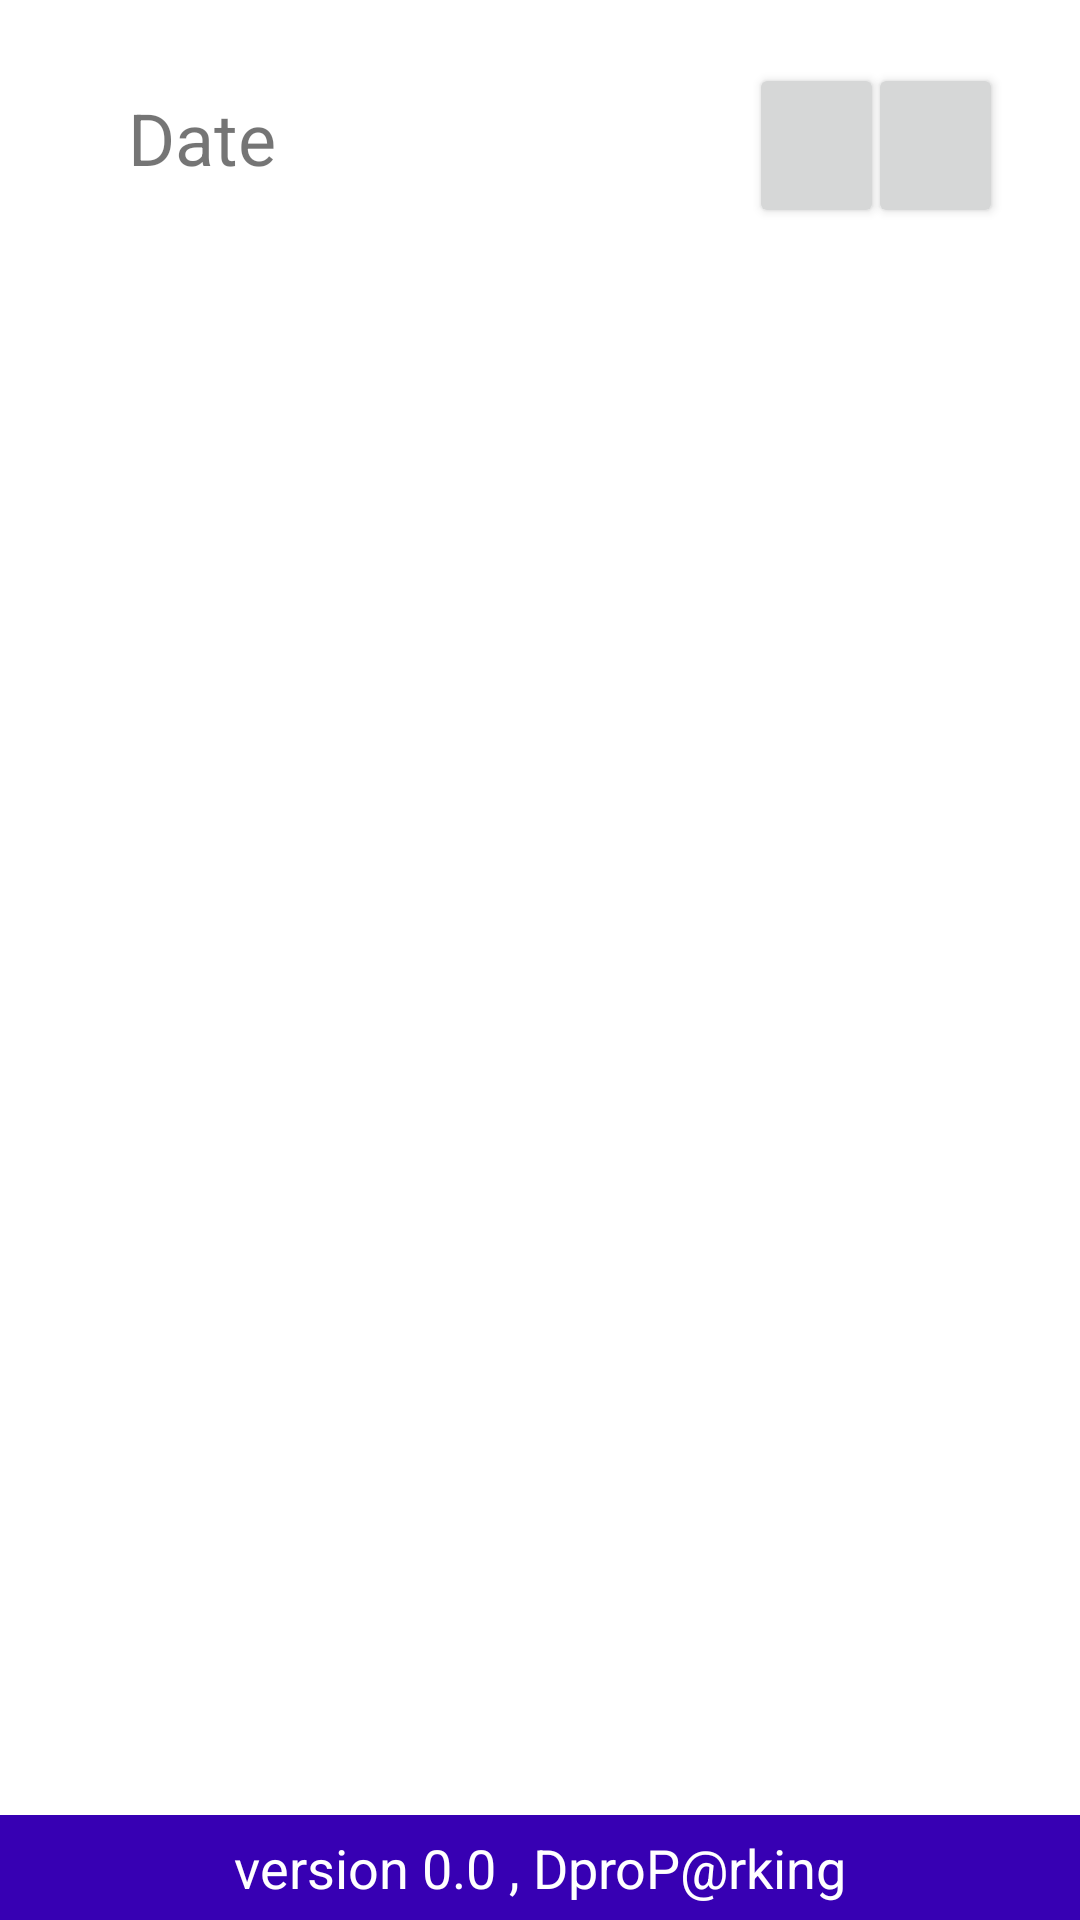

Layout XML and referenced resources for this Android screen:
<!-- AndroidManifest.xml: application theme Theme.DproProj -->
<!-- res/layout/activity_history.xml -->
<?xml version="1.0" encoding="utf-8"?>
<androidx.constraintlayout.widget.ConstraintLayout xmlns:android="http://schemas.android.com/apk/res/android"
    xmlns:app="http://schemas.android.com/apk/res-auto"
    xmlns:tools="http://schemas.android.com/tools"
    android:layout_width="match_parent"
    android:layout_height="match_parent"
    tools:context=".History">

    <TextView
        android:id="@+id/textView6"
        android:layout_width="0dp"
        android:layout_height="35dp"
        android:background="@color/purple_700"
        android:gravity="center"
        android:text="version 0.0 , DproP@rking"
        android:textColor="#FFFFFF"
        android:textSize="18sp"
        app:layout_constraintBottom_toBottomOf="parent"
        app:layout_constraintEnd_toEndOf="parent"
        app:layout_constraintStart_toStartOf="parent" />

    <ListView
        android:id="@+id/list_view"
        android:layout_width="390dp"
        android:layout_height="500dp"
        android:layout_marginTop="76dp"
        app:layout_constraintBottom_toTopOf="@+id/textView6"
        app:layout_constraintEnd_toEndOf="parent"
        app:layout_constraintHorizontal_bias="0.5"
        app:layout_constraintStart_toStartOf="parent"
        app:layout_constraintTop_toBottomOf="@+id/txt_date"
        app:layout_constraintVertical_bias="0.0" />

    <Button
        android:id="@+id/date"
        android:layout_width="45dp"
        android:layout_height="55dp"
        app:icon="@drawable/calendar"
        app:iconGravity="textStart"
        app:iconPadding="0dp"
        app:iconSize="80px"
        app:layout_constraintBottom_toBottomOf="@+id/txt_date"
        app:layout_constraintEnd_toEndOf="parent"
        app:layout_constraintHorizontal_bias="0.0"
        app:layout_constraintStart_toEndOf="@+id/txt_date"
        app:layout_constraintTop_toTopOf="@+id/txt_date"
        app:layout_constraintVertical_bias="0.473" />

    <Button
        android:id="@+id/btn_search"
        android:layout_width="45dp"
        android:layout_height="55dp"
        app:icon="@drawable/search"
        app:iconGravity="textStart"
        app:iconPadding="0dp"
        app:iconSize="80px"
        app:layout_constraintBottom_toBottomOf="@+id/txt_date"
        app:layout_constraintEnd_toEndOf="parent"
        app:layout_constraintHorizontal_bias="0.606"
        app:layout_constraintStart_toEndOf="@+id/txt_date"
        app:layout_constraintTop_toTopOf="@+id/txt_date"
        app:layout_constraintVertical_bias="0.473" />

    <TextView
        android:id="@+id/txt_date"
        android:layout_width="207dp"
        android:layout_height="36dp"
        android:text="Date"
        android:textSize="24sp"
        app:layout_constraintBottom_toBottomOf="parent"
        app:layout_constraintEnd_toEndOf="parent"
        app:layout_constraintHorizontal_bias="0.279"
        app:layout_constraintStart_toStartOf="parent"
        app:layout_constraintTop_toTopOf="parent"
        app:layout_constraintVertical_bias="0.049" />

</androidx.constraintlayout.widget.ConstraintLayout>
<!-- resources referenced by this layout -->
<resources>
  <!-- drawable calendar: png bitmap (drawable-v24, 997 bytes) -->
  <style name="Theme.DproProj" parent="Theme.MaterialComponents.DayNight.DarkActionBar">
          
          <item name="colorPrimary">@color/purple_500</item>
          <item name="colorPrimaryVariant">@color/purple_700</item>
          <item name="colorOnPrimary">@color/white</item>
          
          <item name="colorSecondary">@color/teal_200</item>
          <item name="colorSecondaryVariant">@color/teal_700</item>
          <item name="colorOnSecondary">@color/black</item>
          
          <item name="android:statusBarColor" tools:targetApi="l">?attr/colorPrimaryVariant</item>
          
      </style>
  <!-- not gathered from this repository: default colours our renderer supplied (Android Studio template values) -->
  <color name="purple_500">#FF6200EE</color>
  <color name="purple_700">#FF3700B3</color>
  <color name="teal_200">#FF03DAC5</color>
  <color name="teal_700">#FF018786</color>
  <color name="black">#FF000000</color>
  <color name="white">#FFFFFFFF</color>
</resources>
